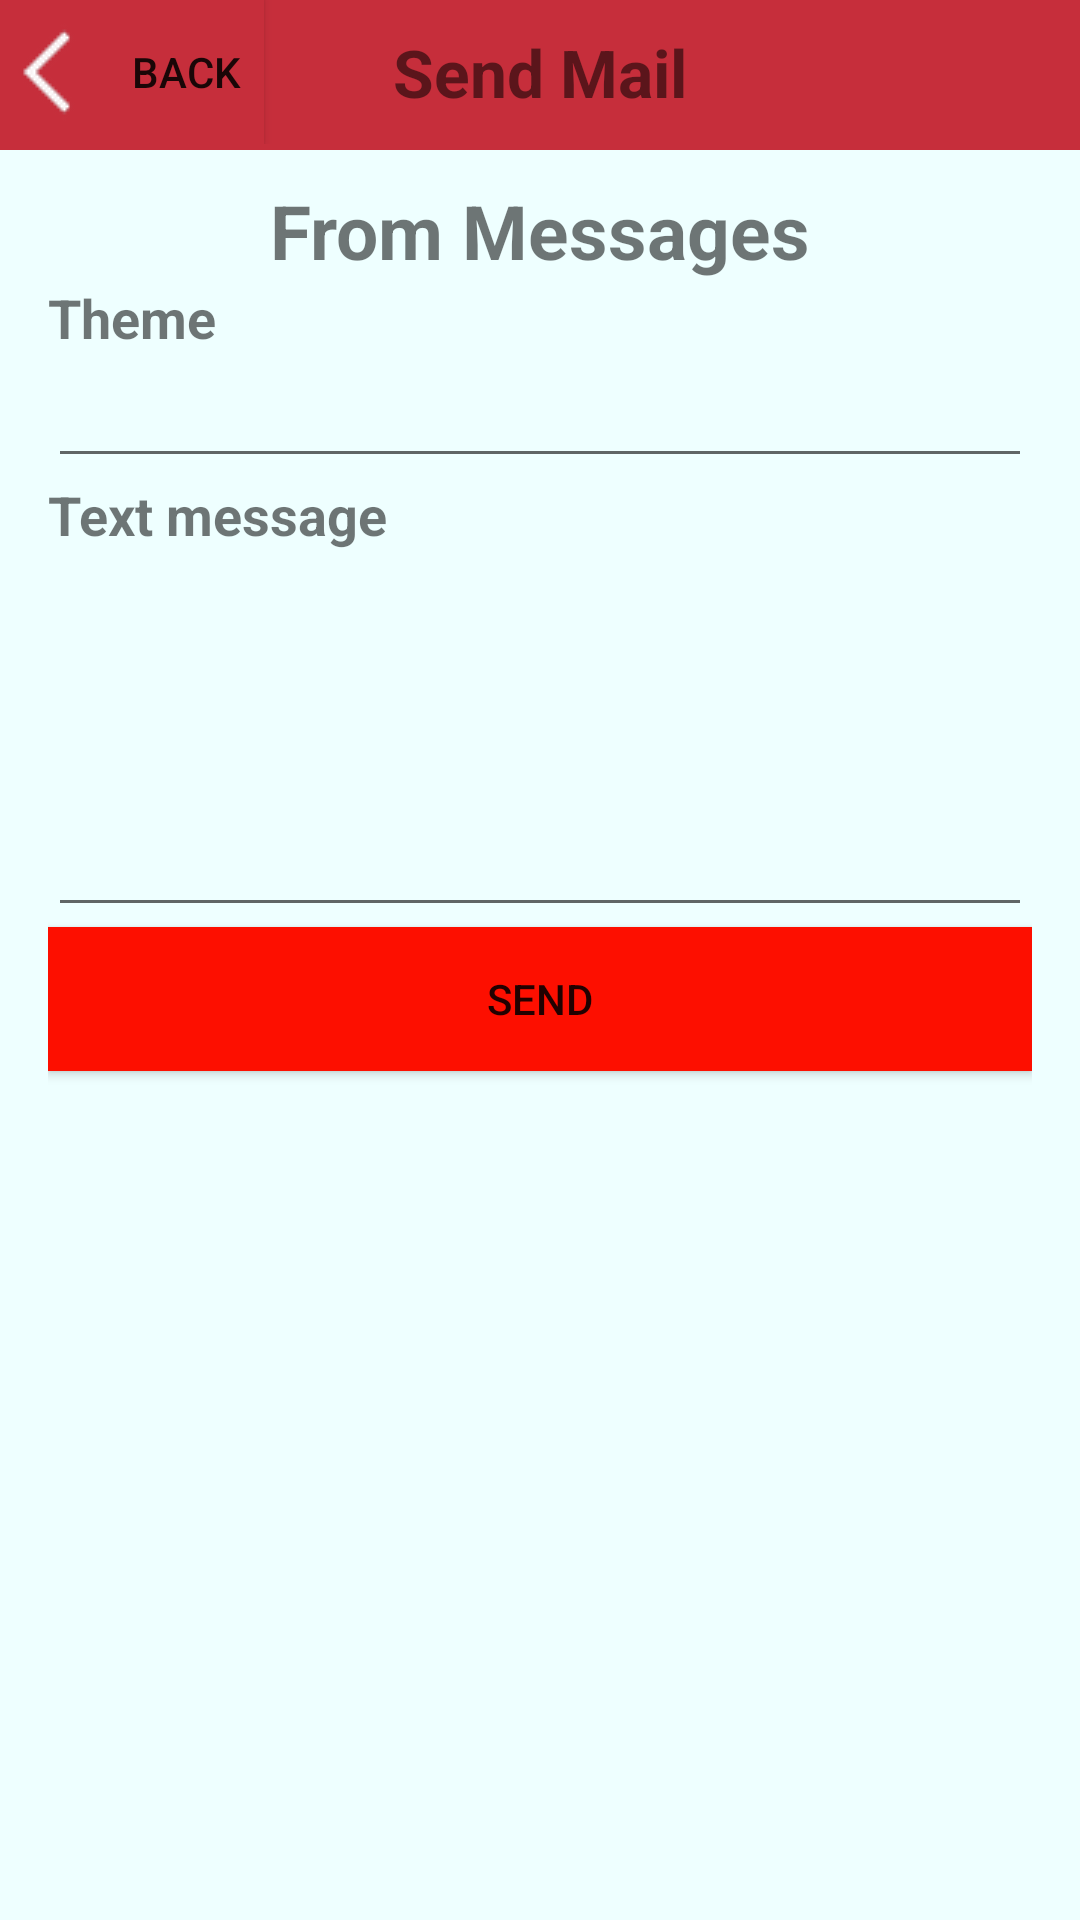

Here is an Android app screen rendered from its layout file. Give the layout XML and the strings, colors and styles it references.
<!-- AndroidManifest.xml: application theme AppTheme -->
<!-- res/layout/activity_send_mail.xml -->
<?xml version="1.0" encoding="utf-8"?>
<RelativeLayout xmlns:android="http://schemas.android.com/apk/res/android"
    xmlns:tools="http://schemas.android.com/tools"
    android:layout_width="match_parent"
    android:layout_height="match_parent"
    android:paddingBottom="@dimen/activity_vertical_margin"
    android:paddingLeft="0dp"
    android:paddingRight="0dp"
    android:paddingTop="0dp"
    tools:context="com.example.openhouse.SendMail"
    android:background="@color/colorBackgroundActivity">

    <android.support.v7.widget.Toolbar
        xmlns:android="http://schemas.android.com/apk/res/android"
        android:id="@+id/toolbar"
        android:layout_width="match_parent"
        android:layout_height="50dp"
        android:background="@color/colorToolbar"
        android:layout_marginBottom="10dp" />


    <RelativeLayout
        android:layout_width="match_parent"
        android:layout_height="match_parent"
        android:layout_alignParentLeft="true"
        android:layout_alignParentStart="true"
        android:layout_below="@id/toolbar"
        android:paddingLeft="16dp"
        android:paddingRight="16dp">

        <TextView
            android:layout_width="wrap_content"
            android:layout_height="wrap_content"
            android:paddingBottom="@dimen/activity_vertical_margin"
            android:textSize="25sp"
            android:textStyle="bold"
            android:text="@string/titleFormSendMail"
            android:id="@+id/titleForm"
            android:layout_centerHorizontal="true"
            android:singleLine="true"/>

        <TextView
            android:layout_width="wrap_content"
            android:layout_height="wrap_content"
            android:textSize="18sp"
            android:textStyle="bold"
            android:text="@string/themeMail"
            android:id="@+id/theme"
            android:layout_below="@+id/titleForm"
            android:layout_alignParentLeft="true"
            android:layout_alignParentStart="true"
            android:singleLine="true"/>

        <EditText
            android:layout_width="wrap_content"
            android:layout_height="wrap_content"
            android:id="@+id/themeEditText"
            android:layout_below="@+id/theme"
            android:layout_alignParentLeft="true"
            android:layout_alignParentStart="true"
            android:layout_alignParentRight="true"
            android:layout_alignParentEnd="true"
            android:inputType="text" />

        <TextView
            android:layout_width="wrap_content"
            android:layout_height="wrap_content"
            android:textSize="18sp"
            android:textStyle="bold"
            android:text="@string/textMessage"
            android:id="@+id/message"
            android:layout_below="@+id/themeEditText"
            android:layout_alignParentLeft="true"
            android:layout_alignParentStart="true"
            android:singleLine="true"/>

        <EditText
            android:layout_width="wrap_content"
            android:layout_height="wrap_content"
            android:inputType="textMultiLine"
            android:lines="5"
            android:id="@+id/messageEitText"
            android:layout_below="@+id/message"
            android:layout_alignParentRight="true"
            android:layout_alignParentEnd="true"
            android:layout_alignParentLeft="true"
            android:layout_alignParentStart="true"
            android:gravity="left|top" />

        <Button
            android:layout_width="wrap_content"
            android:layout_height="wrap_content"
            android:text="@string/sendButton"
            android:id="@+id/sendButton"
            android:layout_below="@+id/messageEitText"
            android:layout_alignParentLeft="true"
            android:layout_alignParentStart="true"
            android:layout_alignParentRight="true"
            android:layout_alignParentEnd="true"
            android:onClick="sendMail"
            android:background="@color/colorButton"/>

    </RelativeLayout>

    <include
        android:layout_width="fill_parent"
        android:layout_height="wrap_content"
        layout="@layout/toolbar_send_mail"
        android:layout_alignParentTop="true"
        android:layout_alignParentRight="true"
        android:layout_alignParentEnd="true"
        android:layout_marginRight="0dp"
        android:layout_marginEnd="0dp" />

</RelativeLayout>
<!-- res/layout/toolbar_send_mail.xml (included above) -->
<?xml version="1.0" encoding="utf-8"?>
<LinearLayout xmlns:android="http://schemas.android.com/apk/res/android"
    android:layout_width="match_parent"
    android:layout_height="match_parent">
    <FrameLayout
        android:layout_width="match_parent"
        android:layout_height="match_parent">

        <Button
            android:layout_width="wrap_content"
            android:layout_height="wrap_content"
            android:layout_gravity="center_vertical|left"
            android:clickable="true"
            android:text="@string/backButton"
            android:contentDescription="@string/abc_capital_on"
            android:onClick="backIoMain"
            android:drawableLeft="@drawable/back3"
            android:layout_marginRight="15dp"
            android:background="@color/colorToolbar"/>
        <TextView
            android:layout_width="wrap_content"
            android:layout_height="wrap_content"
            android:text="@string/send_mail_name"
            android:layout_gravity="center"
            android:textStyle="bold"
            android:textSize="22sp"
            android:singleLine="true"/>
    </FrameLayout>
</LinearLayout>
<!-- resources referenced by this layout -->
<resources>
  <color name="colorBackgroundActivity">#eeffff</color>
  <color name="colorButton">#FD0F00</color>
  <color name="colorToolbar">#C62E3B</color>
  <!-- drawable back3: png bitmap (drawable, 442 bytes) -->
  <string name="backButton">Back</string>
  <string name="sendButton">Send</string>
  <string name="send_mail_name">Send Mail</string>
  <string name="textMessage">Text message</string>
  <string name="themeMail">Theme</string>
  <string name="titleFormSendMail">From Messages</string>
  <style name="AppTheme" parent="Theme.AppCompat.Light.NoActionBar">
          <item name="android:windowNoTitle">true</item>
          <item name="windowActionBar">false</item>
      </style>
</resources>
